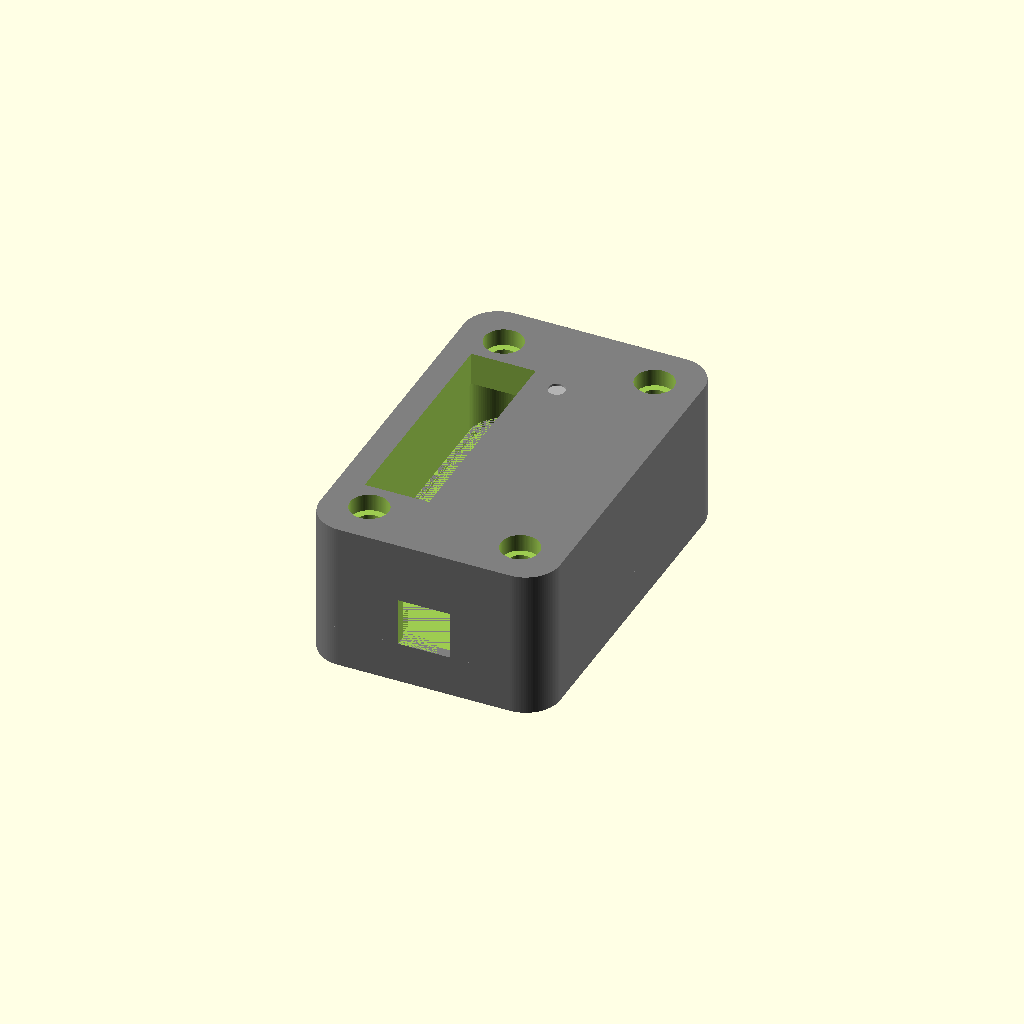
Cell 1 — every parameter at its default value.
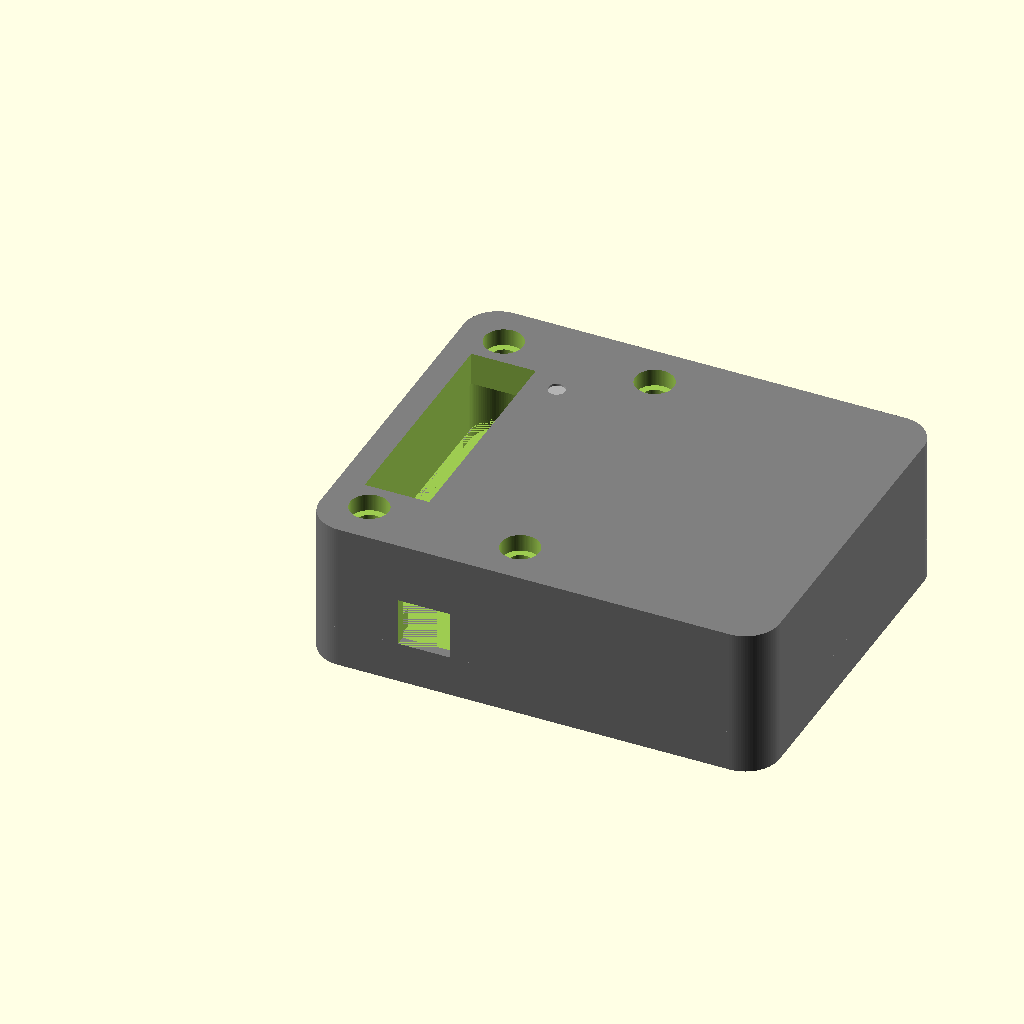
Cell 2 — board_width set to 64, the other parameters unchanged.
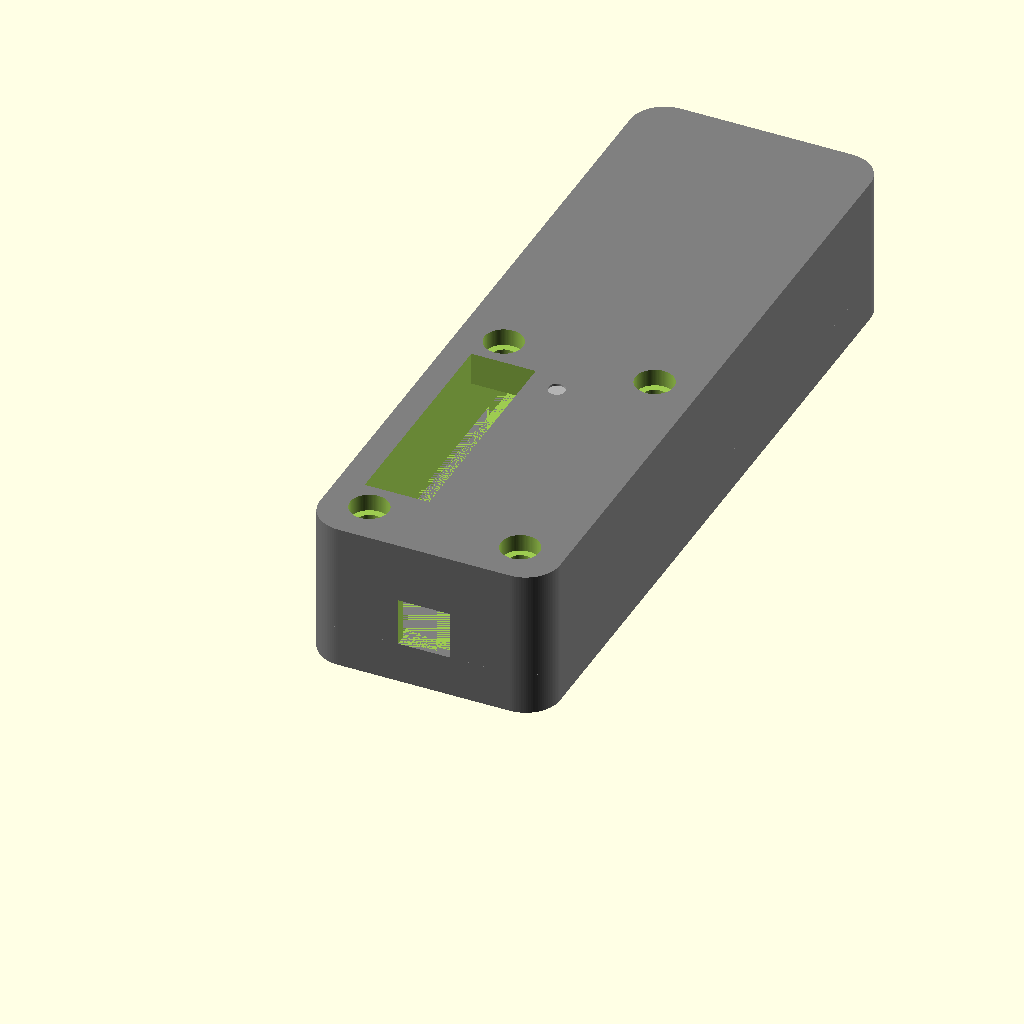
Cell 3 — board_length set to 104, the other parameters unchanged.
One fixed orthographic camera (rotation 55°, 0°, 25°; colour scheme Cornfield) for every cell.
The OpenSCAD source (3d/edelstahl.scad):
/*
 * Edelstahl Case
 * Copyright (c) 2026 Lone Dynamics Corporation. All rights reserved.
 *
 * required hardware:
 *  - 4 x M3 x 20mm countersunk bolts
 *  - 4 x M3 nuts
 *
 */

$fn = 100;

board_width = 32;
board_thickness = 1.5;
board_length = 52;
board_height = 1.6;
board_spacing = 2;

wall = 1.5;

top_height = 15.8;
cover_height = 90;
bottom_height = 6;

//translate([wall,wall,0]) msx_board();

translate([0,0,0])
	msx_case_top();

translate([0,0,-6])
	msx_case_bottom();

//translate([6.5,6.5,-5]) color([1,0,0]) cylinder(d=2, h=20);

module msx_board() {
	
	difference() {
		color([0,0.5,0])
			roundedcube(board_width,board_length,board_thickness,5);
		translate([5, 5, -1]) cylinder(d=3.2, h=10);
		translate([5, 52-5, -1]) cylinder(d=3.2, h=10);
		translate([32-5, 5, -1]) cylinder(d=3.2, h=10);
		translate([32-5, 52-5, -1]) cylinder(d=3.2, h=10);
	}	
	
}

module msx_case_top() {
	
	difference() {
			
       union() { 
            color([0.5,0.5,0.5])
            roundedcube(board_width+(wall*2),board_length+(wall*2),top_height,5);
       }
	

		translate([wall, wall, 0]) {
            
			roundedcube(board_width,board_length,11,5);
            
			// USB-C
			translate([32/2-(9.5/2),50,0]) cube([9.5,20,3.5]);            

			// boot button
			translate([32/2-(7.6/2),-5,0]) cube([7.6,20,7]);

            // card socket
            translate([7,26,0]) cube([9.3+0.1, 33.2+0.1, 100] ,center=true);

            color([0.7,0.7,0.7]) {
//                translate([20,12,16]) cube([5,5,1], center=true);
//                translate([20,20,16]) cube([5,5,1], center=true);
//                translate([20,28,16]) cube([5,5,1], center=true);
                translate([16,40,15.5]) cylinder(d=2.5, h=10); // pin 1

            }
            
            translate([5, 5, top_height-2.5]) cylinder(d=5.6, h=4);
            translate([5, 52-5, top_height-2.5]) cylinder(d=5.6, h=4);
            translate([32-5, 5, top_height-2.5]) cylinder(d=5.6, h=4);
            translate([32-5, 52-5, top_height-2.5]) cylinder(d=5.6, h=4);

            translate([5, 5, -5]) cylinder(d=3.5, h=20);
            translate([5, 52-5, -5]) cylinder(d=3.5, h=20);
            translate([32-5, 5, -5]) cylinder(d=3.5, h=20);
            translate([32-5, 52-5, -5]) cylinder(d=3.5, h=20);
		}
		
	}	
}

module msx_case_cover() {
	
	difference() {
				
		color([0.5,0.5,0.5])
            translate([-2.5,-2.5,0])
                roundedcube(board_width+(wall*2)+5,board_length+(wall*2)+5,cover_height,5);

		// cutouts
			
        translate([0,0,0]) roundedcube(board_width+(wall*2)+0.1,board_length+(wall*2)+0.1,84-2,5);		
	
		translate([wall, wall, 0]) {

			// USB-C
			translate([32/2-(9.5/2),50,0]) cube([9.5,20,3.5+bottom_height]);            

			// boot button
			translate([32/2-(7.6/2),-5,0]) cube([7.6,20,7+bottom_height]);



		}
		
	}	
}

module msx_case_bottom() {
	
	difference() {
		color([0.5,0.5,0.5])
			roundedcube(board_width+(wall*2),board_length+(wall*2),bottom_height,5);
		
		// cutouts
		translate([3,10,1.5])
			roundedcube(board_width-3,board_length-17,10,5);
				
		translate([10.5,1.5,1.5])
			roundedcube(board_width-17.5,board_length+0.2,10,5);

		translate([wall, wall, 0]) {
			
            // board cutout
            translate([0,0,bottom_height-board_height])
                roundedcube(board_width+0.2,board_length+0.2,board_height+1,5);


		// bolt holes
		translate([5, 5, -11]) cylinder(d=3.2, h=25);
		translate([5, 52-5, -11]) cylinder(d=3.2, h=25);
		translate([32-5, 5, -11]) cylinder(d=3.2, h=25);
		translate([32-5, 52-5, -11]) cylinder(d=3.2, h=25);

		// nut holes
		translate([5, 5, -1]) cylinder(d=7, h=4, $fn=6);
		translate([5, 52-5, -1]) cylinder(d=7, h=4, $fn=6);
		translate([32-5, 5, -1]) cylinder(d=7, h=4, $fn=6);
		translate([32-5, 52-5, -1]) cylinder(d=7, h=4, $fn=6);

		}
		
	}	
}

// https://gist.github.com/tinkerology/ae257c5340a33ee2f149ff3ae97d9826
module roundedcube(xx, yy, height, radius)
{
    translate([0,0,height/2])
    hull()
    {
        translate([radius,radius,0])
        cylinder(height,radius,radius,true);

        translate([xx-radius,radius,0])
        cylinder(height,radius,radius,true);

        translate([xx-radius,yy-radius,0])
        cylinder(height,radius,radius,true);

        translate([radius,yy-radius,0])
        cylinder(height,radius,radius,true);
    }
}

  module rcube(xx, yy, height, radius)
{
    translate([-xx/2,-yy/2,0])
    hull()
    {
        translate([radius,radius,0])
        cylinder(height,radius,radius,true);

        translate([xx-radius,radius,0])
        cylinder(height,radius,radius,true);

        translate([xx-radius,yy-radius,0])
        cylinder(height,radius,radius,true);

        translate([radius,yy-radius,0])
        cylinder(height,radius,radius,true);
    }
}
Customizer parameters (derived from the source; name, type, default, range or options):
board_width: number, default 32
board_thickness: number, default 1.5
board_length: number, default 52
board_height: number, default 1.6
board_spacing: number, default 2
wall: number, default 1.5
top_height: number, default 15.8
cover_height: number, default 90
bottom_height: number, default 6
